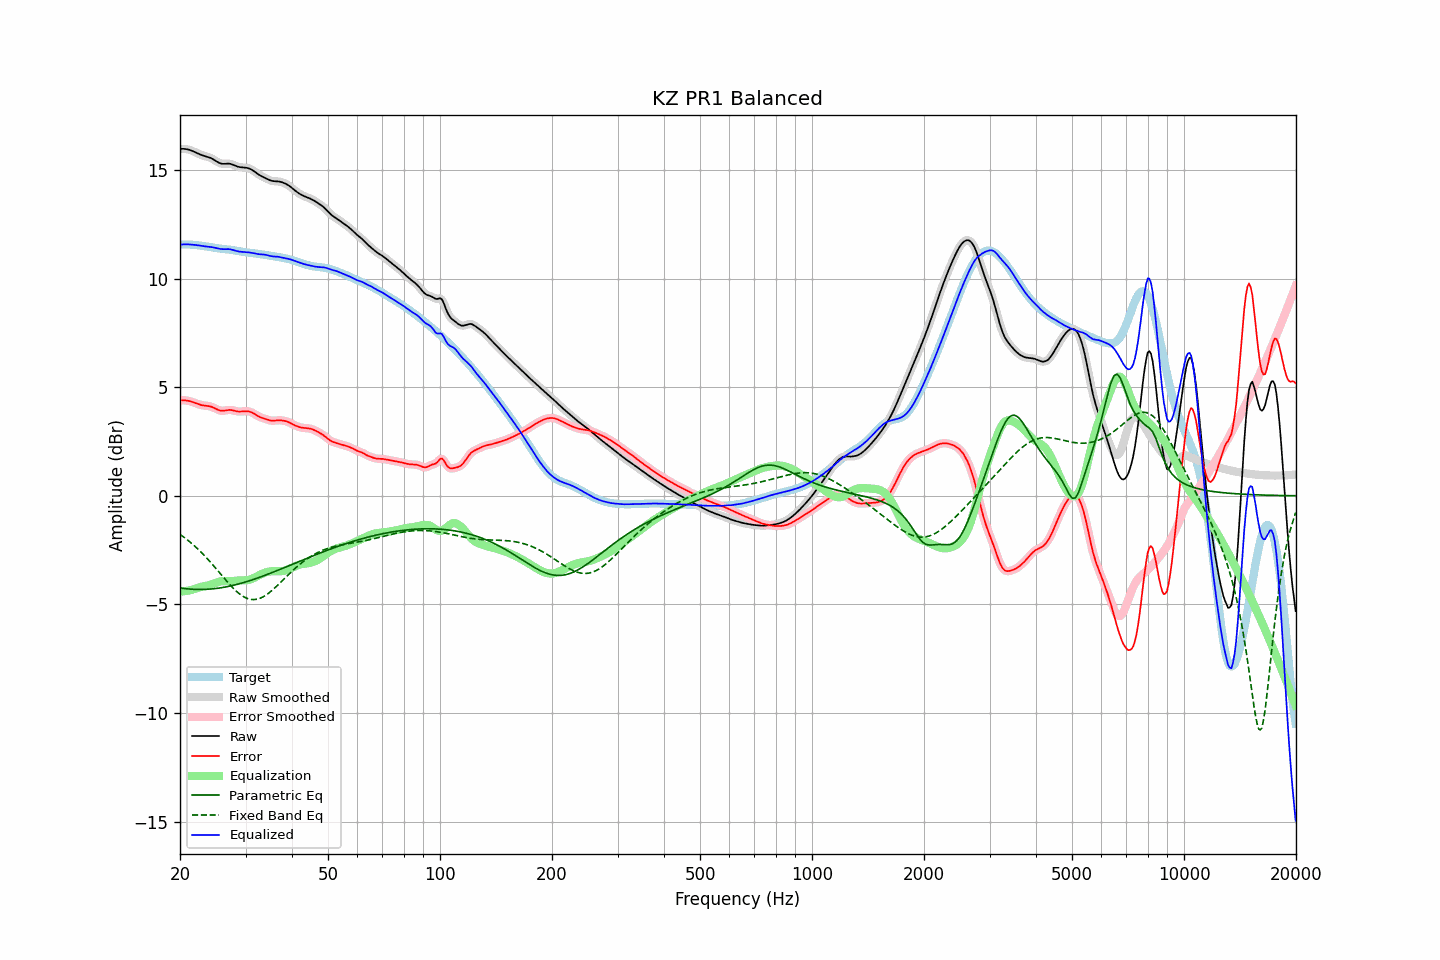

The file beside this chart, header and first rows:
frequency, raw, error, smoothed, error_smoothed, equalization, parametric_eq, fixed_band_eq, equalized_raw, equalized_smoothed, target
20.00, 15.97, 4.40, 15.97, 4.40, -4.41, -4.24, -1.78, 11.56, 11.56, 11.58
20.20, 15.98, 4.40, 15.98, 4.40, -4.41, -4.25, -1.83, 11.57, 11.57, 11.57
20.40, 15.98, 4.40, 15.98, 4.40, -4.40, -4.26, -1.88, 11.58, 11.58, 11.57
20.61, 15.97, 4.40, 15.97, 4.40, -4.39, -4.27, -1.94, 11.58, 11.58, 11.57
20.81, 15.96, 4.39, 15.96, 4.39, -4.38, -4.28, -1.99, 11.58, 11.58, 11.57
21.02, 15.94, 4.38, 15.95, 4.38, -4.37, -4.29, -2.05, 11.58, 11.58, 11.57
21.23, 15.93, 4.36, 15.92, 4.36, -4.35, -4.29, -2.11, 11.57, 11.57, 11.57
21.44, 15.90, 4.34, 15.90, 4.34, -4.33, -4.30, -2.18, 11.57, 11.57, 11.56
21.66, 15.87, 4.31, 15.87, 4.31, -4.31, -4.30, -2.24, 11.56, 11.56, 11.56
21.87, 15.84, 4.28, 15.84, 4.28, -4.28, -4.31, -2.31, 11.55, 11.55, 11.55
22.09, 15.80, 4.26, 15.80, 4.26, -4.26, -4.31, -2.37, 11.54, 11.54, 11.55
22.31, 15.77, 4.23, 15.77, 4.23, -4.23, -4.31, -2.44, 11.53, 11.53, 11.54
22.54, 15.73, 4.20, 15.73, 4.20, -4.21, -4.31, -2.51, 11.52, 11.52, 11.53
22.76, 15.70, 4.18, 15.70, 4.18, -4.19, -4.31, -2.59, 11.51, 11.51, 11.52
22.99, 15.67, 4.17, 15.67, 4.17, -4.18, -4.31, -2.66, 11.50, 11.50, 11.51
23.22, 15.65, 4.16, 15.65, 4.16, -4.16, -4.31, -2.74, 11.49, 11.49, 11.49
23.45, 15.63, 4.15, 15.63, 4.15, -4.15, -4.31, -2.82, 11.48, 11.48, 11.48
23.69, 15.61, 4.14, 15.61, 4.14, -4.14, -4.30, -2.90, 11.47, 11.47, 11.47
23.92, 15.59, 4.13, 15.58, 4.13, -4.12, -4.30, -2.98, 11.47, 11.47, 11.46
24.16, 15.56, 4.11, 15.56, 4.11, -4.10, -4.29, -3.06, 11.46, 11.46, 11.44
24.40, 15.52, 4.09, 15.52, 4.09, -4.07, -4.29, -3.14, 11.45, 11.45, 11.43
24.65, 15.48, 4.06, 15.48, 4.05, -4.04, -4.28, -3.23, 11.43, 11.43, 11.42
24.89, 15.43, 4.02, 15.43, 4.02, -4.01, -4.27, -3.32, 11.42, 11.42, 11.41
25.14, 15.38, 3.98, 15.38, 3.98, -3.99, -4.26, -3.40, 11.40, 11.40, 11.40
25.39, 15.34, 3.95, 15.34, 3.95, -3.96, -4.25, -3.49, 11.38, 11.38, 11.39
25.65, 15.31, 3.93, 15.31, 3.93, -3.94, -4.24, -3.58, 11.37, 11.37, 11.38
25.91, 15.29, 3.92, 15.29, 3.92, -3.93, -4.23, -3.67, 11.36, 11.36, 11.38
26.16, 15.28, 3.92, 15.29, 3.92, -3.93, -4.22, -3.75, 11.35, 11.36, 11.37
26.43, 15.29, 3.93, 15.29, 3.93, -3.93, -4.20, -3.84, 11.36, 11.36, 11.36
26.69, 15.29, 3.94, 15.29, 3.94, -3.93, -4.19, -3.92, 11.36, 11.36, 11.35
26.96, 15.29, 3.95, 15.29, 3.95, -3.94, -4.17, -4.01, 11.36, 11.36, 11.34
27.23, 15.29, 3.96, 15.29, 3.95, -3.94, -4.16, -4.09, 11.35, 11.35, 11.33
27.50, 15.27, 3.95, 15.27, 3.95, -3.93, -4.14, -4.17, 11.34, 11.34, 11.32
27.77, 15.24, 3.93, 15.24, 3.93, -3.93, -4.12, -4.25, 11.32, 11.32, 11.31
28.05, 15.21, 3.91, 15.21, 3.91, -3.92, -4.11, -4.32, 11.29, 11.29, 11.30
28.33, 15.18, 3.90, 15.18, 3.90, -3.91, -4.09, -4.39, 11.27, 11.27, 11.28
28.62, 15.15, 3.88, 15.16, 3.88, -3.90, -4.07, -4.46, 11.26, 11.26, 11.27
28.90, 15.14, 3.88, 15.14, 3.88, -3.89, -4.05, -4.51, 11.24, 11.24, 11.26
29.19, 15.12, 3.88, 15.13, 3.88, -3.89, -4.03, -4.57, 11.24, 11.24, 11.25
29.48, 15.12, 3.89, 15.12, 3.89, -3.89, -4.01, -4.62, 11.23, 11.23, 11.23
29.78, 15.11, 3.89, 15.11, 3.89, -3.89, -3.99, -4.66, 11.22, 11.22, 11.22
30.08, 15.10, 3.89, 15.11, 3.89, -3.89, -3.96, -4.70, 11.22, 11.22, 11.21
30.38, 15.09, 3.89, 15.09, 3.89, -3.88, -3.94, -4.73, 11.21, 11.21, 11.20
30.68, 15.07, 3.88, 15.07, 3.88, -3.87, -3.92, -4.75, 11.20, 11.20, 11.19
30.99, 15.04, 3.86, 15.04, 3.86, -3.84, -3.89, -4.77, 11.19, 11.19, 11.18
31.30, 15.00, 3.82, 15.00, 3.82, -3.81, -3.87, -4.78, 11.18, 11.18, 11.17
31.61, 14.95, 3.78, 14.95, 3.78, -3.78, -3.84, -4.78, 11.17, 11.17, 11.16
31.93, 14.89, 3.74, 14.89, 3.74, -3.74, -3.82, -4.77, 11.15, 11.15, 11.16
32.24, 14.84, 3.69, 14.84, 3.69, -3.70, -3.79, -4.76, 11.14, 11.14, 11.15
32.57, 14.79, 3.65, 14.79, 3.65, -3.66, -3.77, -4.74, 11.12, 11.13, 11.14
32.89, 14.74, 3.62, 14.74, 3.62, -3.63, -3.74, -4.71, 11.12, 11.12, 11.13
33.22, 14.71, 3.59, 14.71, 3.59, -3.59, -3.71, -4.68, 11.11, 11.11, 11.12
33.55, 14.67, 3.57, 14.67, 3.56, -3.56, -3.68, -4.64, 11.11, 11.11, 11.10
33.89, 14.63, 3.54, 14.63, 3.54, -3.53, -3.66, -4.59, 11.10, 11.10, 11.09
34.23, 14.60, 3.52, 14.60, 3.52, -3.51, -3.63, -4.55, 11.09, 11.08, 11.08
34.57, 14.56, 3.49, 14.56, 3.49, -3.49, -3.60, -4.49, 11.07, 11.07, 11.07
34.92, 14.53, 3.47, 14.53, 3.47, -3.48, -3.57, -4.43, 11.04, 11.05, 11.06
35.27, 14.50, 3.46, 14.50, 3.46, -3.47, -3.54, -4.37, 11.03, 11.03, 11.04
35.62, 14.49, 3.46, 14.49, 3.46, -3.47, -3.51, -4.31, 11.02, 11.02, 11.03
35.97, 14.49, 3.47, 14.49, 3.47, -3.47, -3.48, -4.24, 11.02, 11.02, 11.02
... 635 more rows
